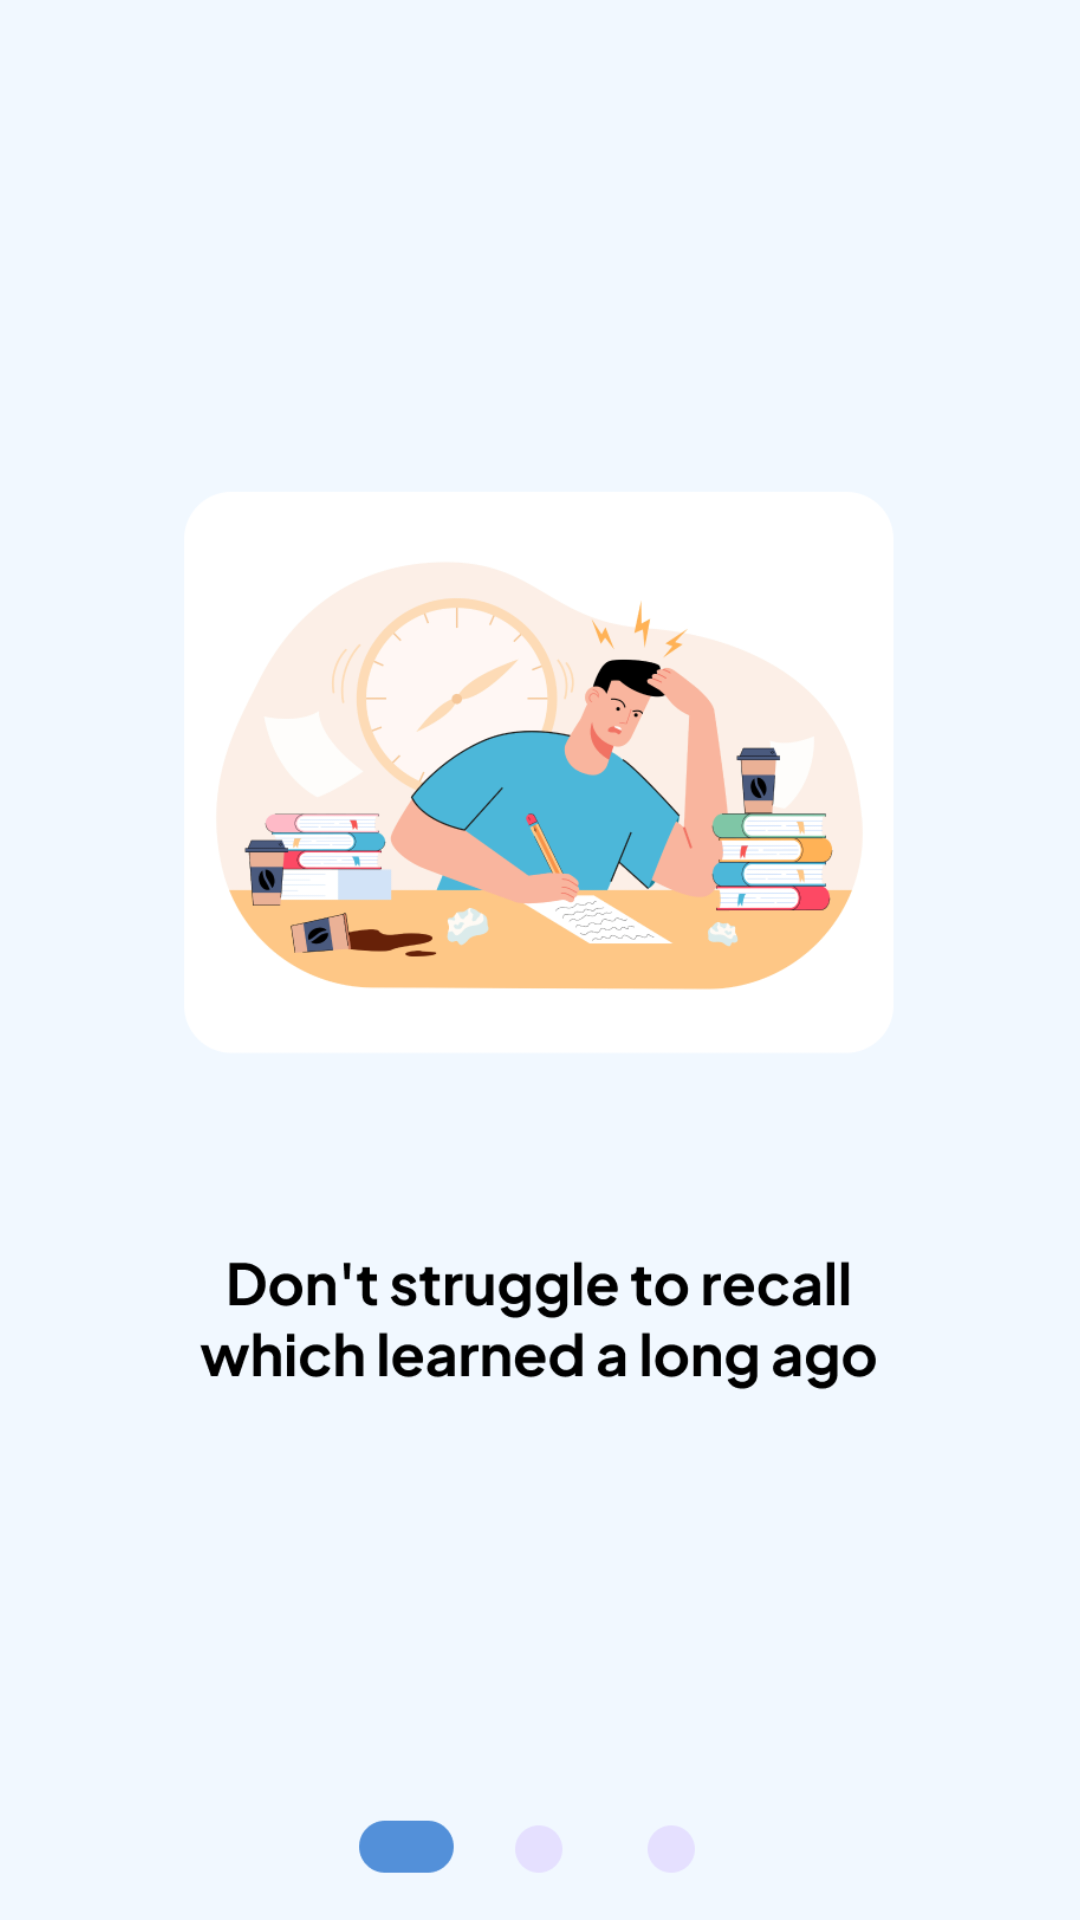

Here is an Android app screen rendered from its layout file. Give the layout XML and the strings, colors and styles it references.
<!-- AndroidManifest.xml: application theme Theme.MindSnap -->
<!-- res/layout/first_layout.xml -->
<?xml version="1.0" encoding="utf-8"?>
<LinearLayout xmlns:android="http://schemas.android.com/apk/res/android"
    android:layout_width="match_parent"
    android:background="@color/back_color"
    android:layout_height="match_parent">

    <ImageView
        android:layout_width="match_parent"
        android:src="@drawable/first"
        android:layout_height="match_parent"/>

</LinearLayout>
<!-- resources referenced by this layout -->
<resources>
  <color name="back_color">#F1F8FF</color>
  <!-- drawable first: png bitmap (drawable, 89384 bytes) -->
  <style name="Theme.MindSnap" parent="Base.Theme.MindSnap" />
  <style name="Base.Theme.MindSnap" parent="Theme.Material3.DayNight.NoActionBar">
          
          
      </style>
</resources>
